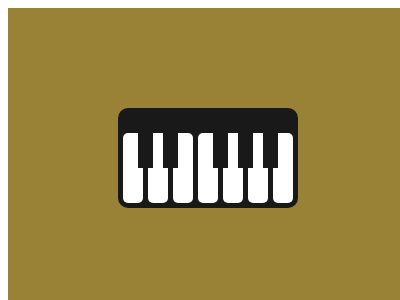

Recreate this image using only HTML and CSS.

<!-- file: 80.html -->
<!DOCTYPE html>
<html lang="en">
    <head>
        <meta charset="UTF-8" />
        <meta http-equiv="X-UA-Compatible" content="IE=edge" />
        <meta name="viewport" content="width=device-width, initial-scale=1.0" />
        <title>Document</title>
        <link rel="stylesheet" href="../base.css" />
        <style>
            body {
                background: #998235;
            }
            div {
                position: absolute;
                inset: 0;
                margin: auto;
                width: 180px;
                height: 100px;
                border-radius: 10px;
                background: #191919;
            }
            div::after,
            div::before {
                content: '';
                position: absolute;
                width: 20px;
                height: 70px;
                color: #fff;
                top: 25px;
                left: 5px;
                border-radius: 5px;
                box-shadow: inset -20px 0, 25px 0, 50px 0, 75px 0, 100px 0, 125px 0, 150px 0;
            }
            div::after {
                width: 15px;
                height: 35px;
                color: #191919;
                top: 25px;
                left: 20px;
                border-radius: 0;
                box-shadow: inset -15px 0, 25px 0, 75px 0, 100px 0, 125px 0;
            }
        </style>
    </head>
    <body>
        <div></div>
    </body>
</html>


/* file: base.css */
html,
body {
    overflow: hidden;
}
html {
    width: 400px;
    height: 300px;
    background: #fff;
}
body {
    position: relative;
    width: 100%;
    height: 100%;
}
